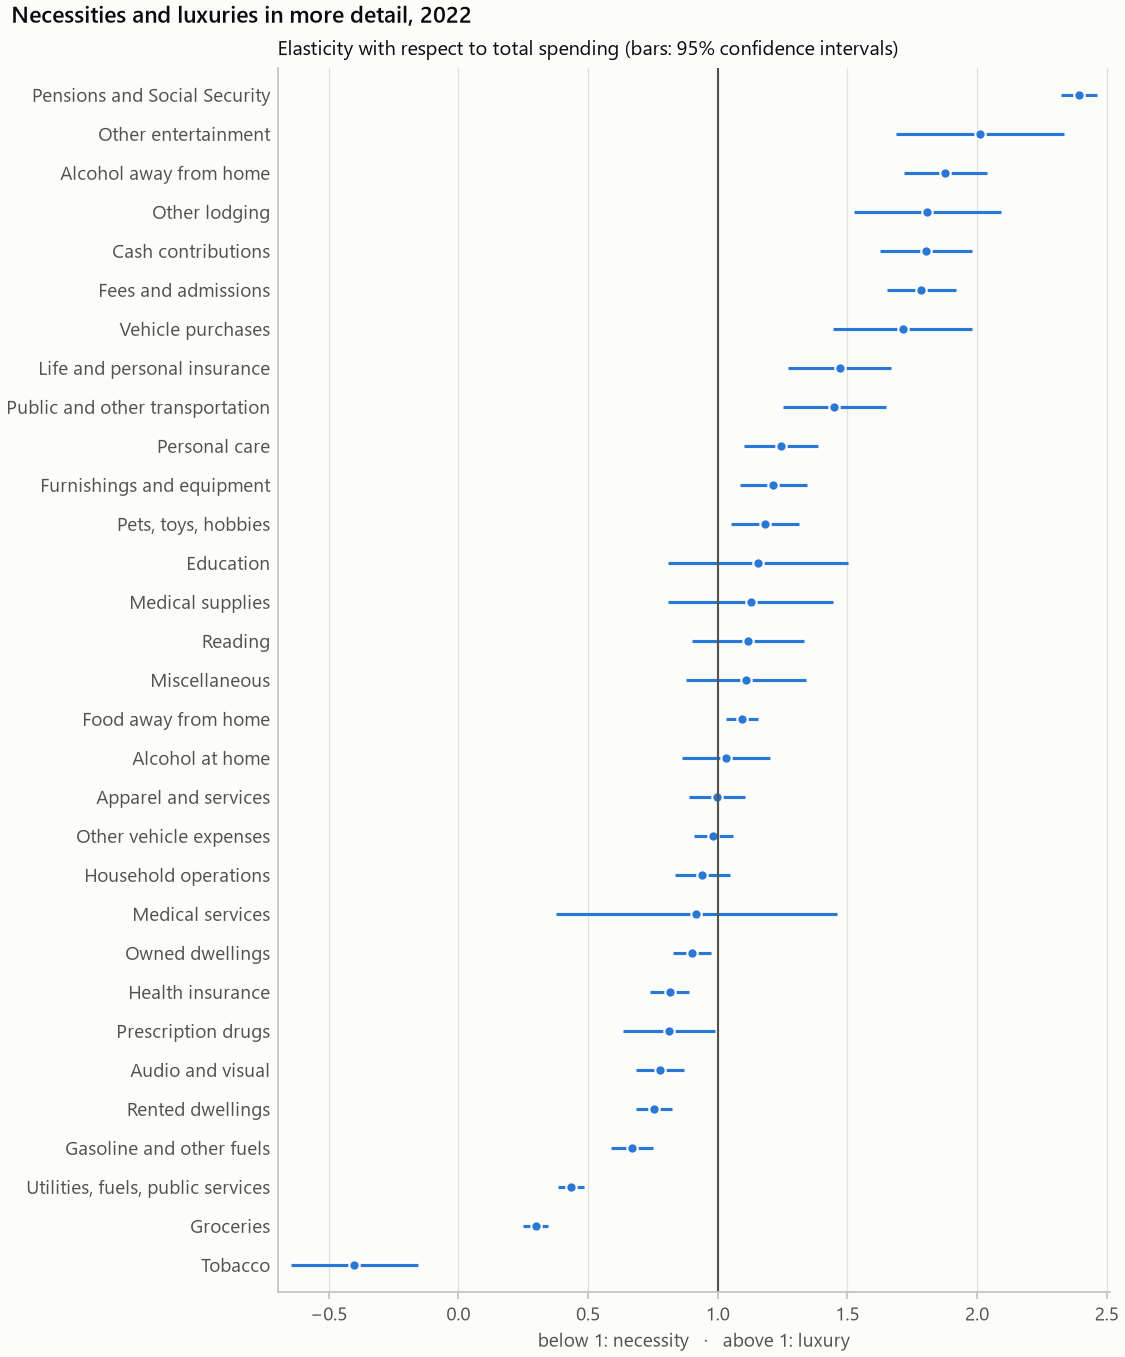

Source data for this figure (header and first rows):
category, budget_share, budget_share_se, expenditure_elasticity, expenditure_elasticity_se, ci_low, ci_high, classification, share_positive, n
groceries, 0.1488, 0.002049, 0.2977, 0.024, 0.2507, 0.3448, necessity, 0.9961, 12364
food_away, 0.04904, 0.000504, 1.093, 0.03189, 1.03, 1.155, luxury, 0.8937, 12364
alcohol_home, 0.004835, 0.0001533, 1.032, 0.08562, 0.8641, 1.2, unclear, 0.5154, 12364
alcohol_away, 0.00346, 9.821311226775608e-05, 1.878, 0.08227, 1.716, 2.039, luxury, 0.443, 12364
owned_dwellings, 0.1034, 0.001352, 0.8999, 0.03702, 0.8274, 0.9725, necessity, 0.6591, 12364
rented_dwellings, 0.09787, 0.001115, 0.7544, 0.03488, 0.6861, 0.8228, necessity, 0.3617, 12364
other_lodging, 0.01168, 0.0004083, 1.809, 0.1439, 1.527, 2.091, luxury, 0.3476, 12364
utilities, 0.07866, 0.001094, 0.434, 0.02581, 0.3834, 0.4846, necessity, 0.9846, 12364
household_operations, 0.02402, 0.0005097, 0.9411, 0.05433, 0.8346, 1.048, unclear, 0.8902, 12364
furnishings, 0.02567, 0.0005239, 1.215, 0.06651, 1.084, 1.345, luxury, 0.7611, 12364
apparel, 0.02484, 0.0003952, 0.9978, 0.05548, 0.8891, 1.107, unclear, 0.897, 12364
vehicle_purchases, 0.03182, 0.001376, 1.713, 0.1365, 1.446, 1.981, luxury, 0.1051, 12364
gasoline, 0.04611, 0.0006118, 0.6694, 0.04109, 0.5888, 0.7499, necessity, 0.9229, 12364
other_vehicle, 0.05116, 0.0005716, 0.9834, 0.0384, 0.9082, 1.059, unclear, 0.9073, 12364
public_transportation, 0.008996, 0.0002899, 1.45, 0.1011, 1.252, 1.648, luxury, 0.3618, 12364
health_insurance, 0.06397, 0.0007136, 0.8155, 0.03821, 0.7406, 0.8904, necessity, 0.79, 12364
medical_services, 0.0137, 0.001082, 0.9169, 0.2761, 0.3757, 1.458, unclear, 0.5622, 12364
prescription_drugs, 0.004548, 0.0001662, 0.812, 0.09138, 0.6329, 0.9911, necessity, 0.4725, 12364
medical_supplies, 0.002116, 0.0001208, 1.127, 0.1618, 0.8094, 1.444, unclear, 0.2071, 12364
fees_admissions, 0.008082, 0.0002726, 1.784, 0.06817, 1.651, 1.918, luxury, 0.5221, 12364
audio_visual, 0.01597, 0.0003239, 0.777, 0.04752, 0.6838, 0.8701, necessity, 0.8156, 12364
pets_toys_hobbies, 0.008134, 0.0002639, 1.182, 0.06721, 1.051, 1.314, luxury, 0.5065, 12364
other_entertainment, 0.005487, 0.0002376, 2.012, 0.1647, 1.689, 2.334, luxury, 0.3295, 12364
personal_care, 0.006044, 0.0001256, 1.244, 0.07233, 1.102, 1.385, luxury, 0.6947, 12364
reading, 0.001411, 6.061767906141412e-05, 1.117, 0.11, 0.9018, 1.333, unclear, 0.2816, 12364
education, 0.0102, 0.0004537, 1.156, 0.1774, 0.8079, 1.503, unclear, 0.2008, 12364
tobacco, 0.007275, 0.0004818, -0.4014, 0.1254, -0.6472, -0.1557, inferior, 0.1884, 12364
miscellaneous, 0.01176, 0.0003984, 1.109, 0.1172, 0.8794, 1.339, unclear, 0.5998, 12364
cash_contributions, 0.02622, 0.001255, 1.803, 0.0908, 1.625, 1.981, luxury, 0.5884, 12364
life_insurance, 0.006507, 0.0001957, 1.471, 0.1016, 1.272, 1.67, luxury, 0.3715, 12364
pensions_social_security, 0.0982, 0.001168, 2.393, 0.03538, 2.324, 2.463, luxury, 0.7918, 12364
